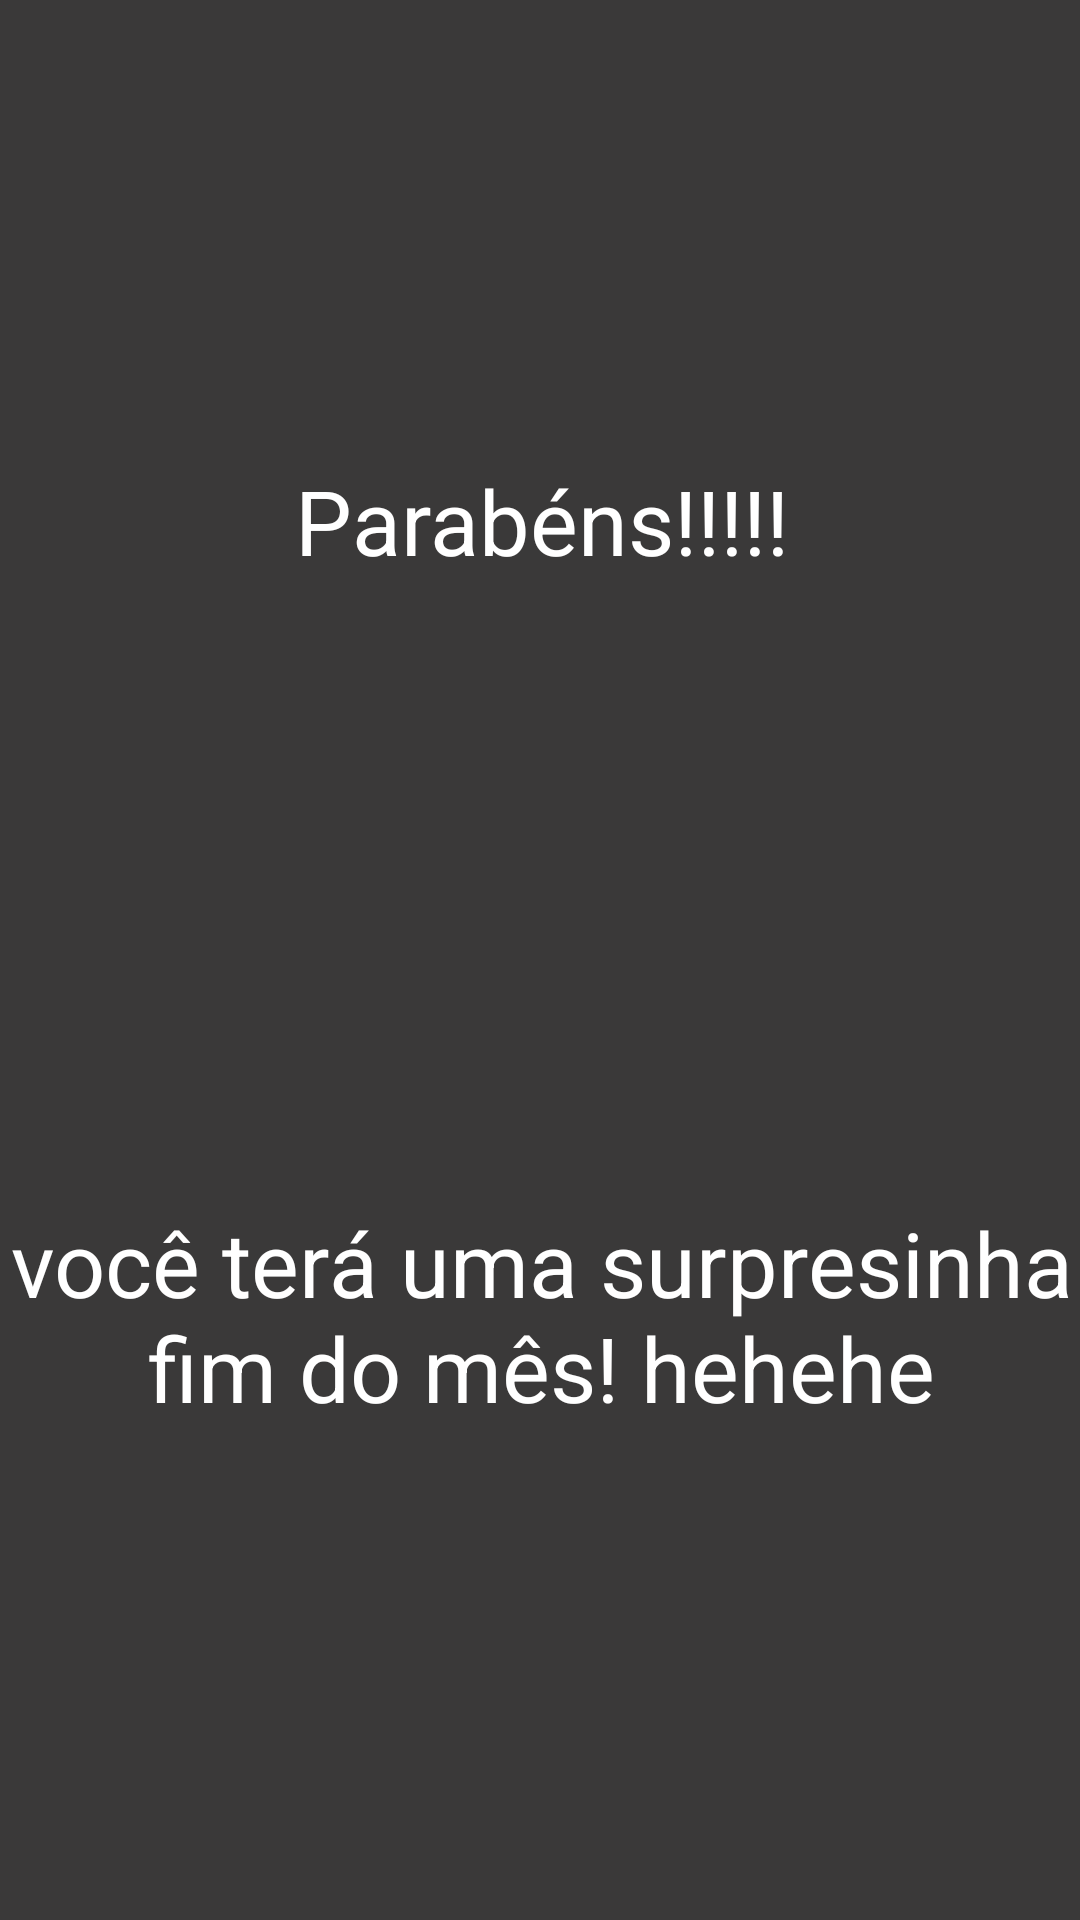

Write the Android layout XML for this screen, with the resource values it uses.
<!-- AndroidManifest.xml: application theme Theme.Desafio_ -->
<!-- res/layout/fragment_terceirofragmento.xml -->
<?xml version="1.0" encoding="utf-8"?>
<androidx.constraintlayout.widget.ConstraintLayout xmlns:android="http://schemas.android.com/apk/res/android"
    xmlns:app="http://schemas.android.com/apk/res-auto"
    android:layout_width="match_parent"
    android:layout_height="match_parent"
    android:background="@color/grey">
    <TextView
        android:id="@+id/textView"
        android:layout_width="392dp"
        android:layout_height="94dp"
        android:text="Parabéns!!!!!"
        android:textAlignment="center"
        android:textColor="@color/white"
        android:textSize="30sp"
        app:layout_constraintBottom_toTopOf="@+id/textView2"
        app:layout_constraintEnd_toEndOf="parent"
        app:layout_constraintHorizontal_bias="0.5"
        app:layout_constraintStart_toStartOf="parent"
        app:layout_constraintTop_toTopOf="parent"
        app:layout_constraintVertical_bias="0.5" />

    <TextView
        android:id="@+id/textView2"
        android:layout_width="392dp"
        android:layout_height="94dp"
        android:text="você terá uma surpresinha fim do mês! hehehe"
        android:textAlignment="center"
        android:textColor="@color/white"
        android:textSize="30sp"
        app:layout_constraintBottom_toBottomOf="parent"
        app:layout_constraintEnd_toEndOf="parent"
        app:layout_constraintHorizontal_bias="0.5"
        app:layout_constraintStart_toStartOf="parent"
        app:layout_constraintTop_toTopOf="parent"
        app:layout_constraintVertical_bias="0.734" />

    <TextView
        android:id="@+id/textViewnome"
        android:layout_width="285dp"
        android:layout_height="97dp"
        android:textAlignment="center"
        android:textColor="@color/white"
        android:textSize="30sp"
        app:layout_constraintBottom_toBottomOf="parent"
        app:layout_constraintEnd_toEndOf="parent"
        app:layout_constraintStart_toStartOf="parent"
        app:layout_constraintTop_toTopOf="parent" />
</androidx.constraintlayout.widget.ConstraintLayout>
<!-- resources referenced by this layout -->
<resources>
  <color name="grey">#3A3939</color>
  <color name="white">#FFFFFFFF</color>
  <style name="Theme.Desafio_" parent="Theme.MaterialComponents.DayNight.DarkActionBar">
          
          <item name="colorPrimary">@color/purple_500</item>
          <item name="colorPrimaryVariant">@color/purple_700</item>
          <item name="colorOnPrimary">@color/white</item>
          
          <item name="colorSecondary">@color/teal_200</item>
          <item name="colorSecondaryVariant">@color/teal_700</item>
          <item name="colorOnSecondary">@color/black</item>
          
          <item name="android:statusBarColor">?attr/colorPrimaryVariant</item>
          
      </style>
  <color name="purple_500">#FF6200EE</color>
  <color name="purple_700">#FF3700B3</color>
  <color name="teal_200">#FF03DAC5</color>
  <color name="teal_700">#FF018786</color>
  <color name="black">#FF000000</color>
</resources>
